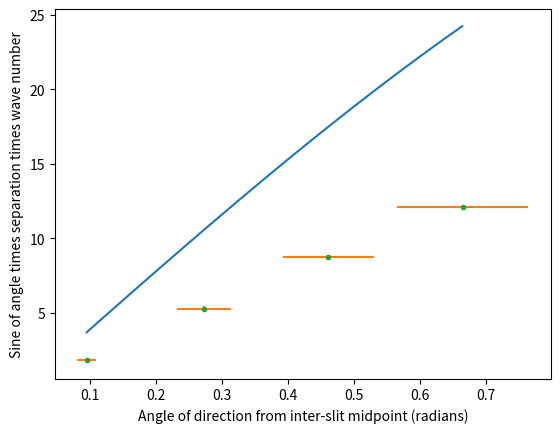

The matplotlib source for this figure:
[redacted]
"""WAVE PHENOMENA"""
#2022/11/15

import numpy as np
from numpy import sin
from numpy import tan
from numpy import pi
import matplotlib.pyplot as pl

"WAVE SPEED"
frequency= [5,10,12,15,20]
avg_wavelength=[4.117,1.9,1.59,1.27,0.972]
uavg_wavelength=[0.4117,0.19,0.2385,0.1905,0.1458]
pl.cla()
pl.plot(frequency,avg_wavelength,".")
pl.errorbar(frequency,avg_wavelength, yerr=uavg_wavelength, fmt="none");
pl.xlabel("Frequency (Hz)");
pl.ylabel("Average Wavelength (cm)")
pl.savefig("ACTIVITY 2")




"DIFRACTION"
f = 20 #Hz
###################
slitSeperation = np.array([3.0,1.0,0.50,0.01])
angularSpread = np.array([34.21,41.72,50.47,58.86])
uAngularSpread = 15/100 * angularSpread
#################
a = slitSeperation
uA = uAngularSpread
th = angularSpread
################
pl.cla()
pl.plot(sin(th),a, ".")
pl.errorbar(sin(th), a, yerr=uA, fmt=" ")
pl.xlabel("Sin of the Angular Spread")
pl.ylabel("Slit seperation (cm)")
pl.savefig("Experiment 4 -- Slit sepration over Sine of Angular Spread");






"INTERFERENCE"
"""TRIAL 1"""
f = 20 #Hz
uF = 0.05
wavelength = 0.972
uWavelength = wavelength * 0.15
v = f*wavelength
uV = np.sqrt((uWavelength/wavelength)**2+(uF/f)**2)
k = 2 * pi / wavelength
uK = k * uWavelength / wavelength
th = np.array([0.15,11.65,21.37,31.29])
th = th * pi / 180 
uTh = th * 0.15
d= 6.08
uD = 1
###############
m = np.array([1,2,3,4])
x = np.arange(th[0],th[-1],0.01)
uKD2 = np.sqrt(((uK/k)**2+(uD/d)**2))/2
uSinth = uTh * (sin(th))*(1/tan(th))
y = k * d * sin(th) / 2
uY = np.sqrt(((uKD2/(k*d/2))**2+(uSinth/(sin(th)))**2))
#####################
pl.cla()
pl.plot(x,k*d*sin(x))
pl.errorbar(th,k*d*sin(th)/2, xerr=uTh, yerr=uY, fmt=" ")
pl.plot(th,y, ".")
pl.xlabel("Angle of direction from inter-slit midpoint (radians)")
pl.ylabel("Sine of angle times separation times wave number")
pl.savefig("Experiment 5 -- TRIAL 1 - 608 cm")

"""TRIAL 2"""
f = 20 #Hz
uF = 0.05
wavelength = 0.972
uWavelength = wavelength * 0.15
v = f*wavelength
uV = np.sqrt((uWavelength/wavelength)**2+(uF/f)**2)
k = 2 * pi / wavelength
######################
uK = k * uWavelength / wavelength
th = np.array([2.86,3.39,7.81,13.58])
th = th * pi / 180 
uTh = th * 0.15
d= 12.58
uD = 1
###############
m = np.array([1,2,3,4])
x = np.arange(th[0],th[-1],0.01)
uKD2 = np.sqrt(((uK/k)**2+(uD/d)**2))/2
uSinth = uTh * (sin(th))*(1/tan(th))
y = k * d * sin(th) / 2
uY = np.sqrt(((uKD2/(k*d/2))**2+(uSinth/(sin(th)))**2))
#####################
pl.cla()
pl.plot(x,k*d*sin(x))
pl.errorbar(th,k*d*sin(th)/2, xerr=uTh, yerr=uY, fmt=" ")
pl.plot(th,y, ".")
pl.xlabel("Angle of direction from inter-slit midpoint (radians)")
pl.ylabel("Sine of angle times separation times wave number")
pl.savefig("Experiment 5 -- TRIAL 2 - 12 cm")

"""TRIAL 3"""
f = 20 #Hz
uF = 0.05
wavelength = 0.972
uWavelength = wavelength * 0.15
v = f*wavelength
uV = np.sqrt((uWavelength/wavelength)**2+(uF/f)**2)
k = 2 * pi / wavelength
uK = k * uWavelength / wavelength
######################
th = np.array([5.41,15.64,26.43,38.09])
th = th * pi / 180 
uTh = th * 0.15
d= 6.08
uD = 1
###############
m = np.array([1,2,3,4])
x = np.arange(th[0],th[-1],0.01)
uKD2 = np.sqrt(((uK/k)**2+(uD/d)**2))/2
uSinth = uTh * (sin(th))*(1/tan(th))
y = k * d * sin(th) / 2
uY = np.sqrt(((uKD2/(k*d/2))**2+(uSinth/(sin(th)))**2))
#####################
pl.cla()
pl.plot(x,k*d*sin(x))
pl.errorbar(th,k*d*sin(th)/2, xerr=uTh, yerr=uY, fmt=" ")
pl.plot(th,y, ".")
pl.xlabel("Angle of direction from inter-slit midpoint (radians)")
pl.ylabel("Sine of angle times separation times wave number")
pl.savefig("Experiment 5 -- TRIAL 3 - 625 cm")